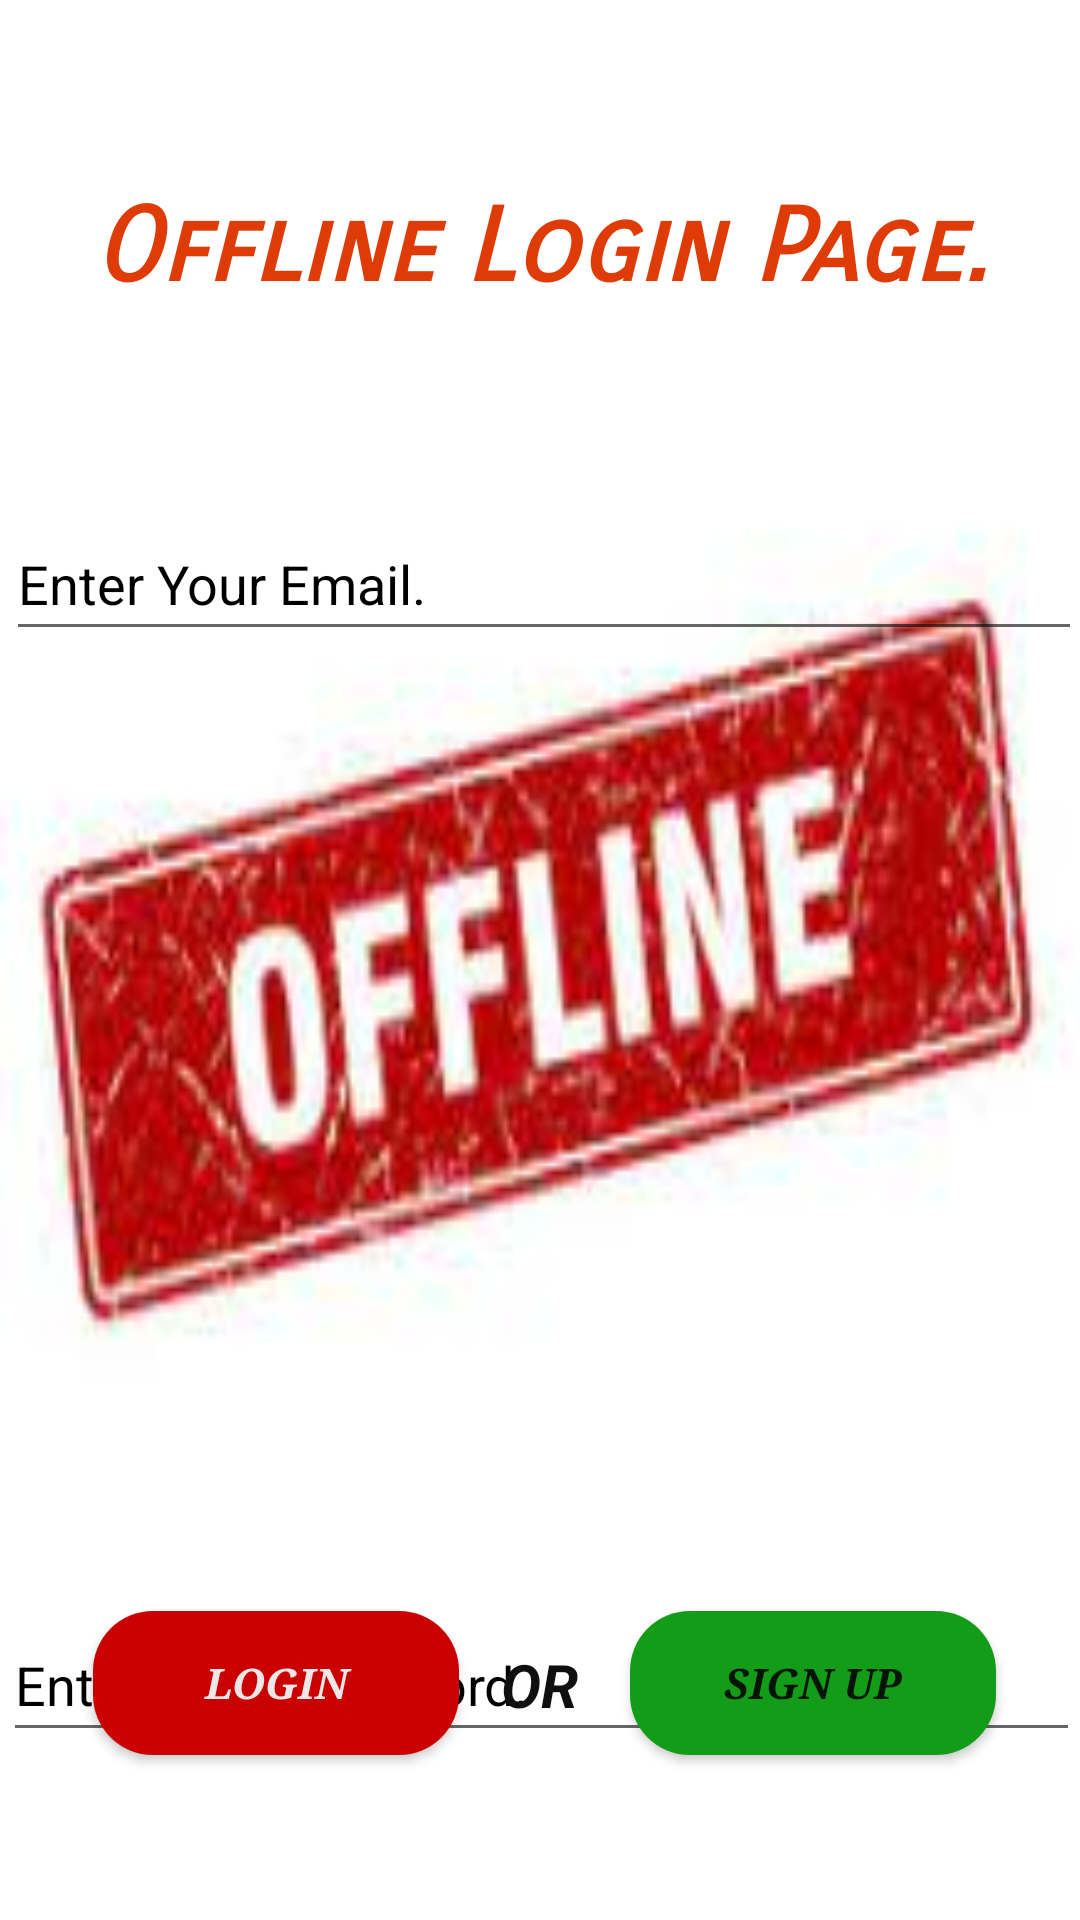

Write the Android layout XML for this screen, with the resource values it uses.
<!-- AndroidManifest.xml: application theme Theme.All_In_One -->
<!-- res/layout/activity_offline_login_page.xml -->
<?xml version="1.0" encoding="utf-8"?>
<RelativeLayout xmlns:android="http://schemas.android.com/apk/res/android"
    xmlns:app="http://schemas.android.com/apk/res-auto"
    xmlns:tools="http://schemas.android.com/tools"
    android:layout_width="match_parent"
    android:background="@drawable/off"
    android:layout_height="match_parent"
    tools:context=".OfflineLoginPage">

    <EditText
        android:id="@+id/editText1"
        android:layout_width="match_parent"
        android:layout_height="wrap_content"
        android:layout_alignParentStart="true"
        android:layout_alignParentTop="true"
        android:layout_alignParentEnd="true"
        android:layout_marginStart="2dp"
        android:layout_marginTop="169dp"
        android:layout_marginEnd="-1dp"
        android:ems="10"
        android:hint="Enter Your Email."
        android:inputType="textPersonName"
        android:minHeight="48dp"
        android:textColor="#151414"
        android:textColorHint="@color/black" />

    <EditText
        android:id="@+id/editText2"
        android:layout_width="match_parent"
        android:layout_height="wrap_content"
        android:layout_alignParentStart="true"
        android:layout_alignParentTop="true"
        android:layout_alignParentEnd="true"
        android:layout_marginStart="1dp"
        android:layout_marginTop="536dp"
        android:layout_marginEnd="0dp"
        android:ems="10"
        android:hint="Enter Your Password."
        android:inputType="textPersonName"
        android:minHeight="48dp"
        android:textColor="#121111"
        android:textColorHint="@color/black" />

    <Button
        android:id="@+id/button20"
        android:layout_width="122dp"
        android:layout_height="wrap_content"
        android:layout_alignParentStart="true"
        android:layout_alignParentBottom="true"
        android:layout_marginStart="31dp"
        android:layout_marginBottom="55dp"
        android:background="@drawable/login_button"
        android:text="LOGIN"
        android:textAlignment="center"
        android:textAllCaps="true"
        android:textColor="#EDE7E7"
        android:textStyle="bold|italic"
        android:typeface="serif" />

    <Button
        android:id="@+id/button21"
        android:layout_width="122dp"
        android:layout_height="wrap_content"
        android:layout_alignParentEnd="true"
        android:layout_alignParentBottom="true"
        android:layout_marginEnd="28dp"
        android:layout_marginBottom="55dp"
        android:background="@drawable/signup_button"
        android:text="Sign Up"
        android:textAllCaps="true"
        android:textStyle="bold|italic"
        android:typeface="serif" />

    <TextView
        android:id="@+id/textView3"
        android:layout_width="wrap_content"
        android:layout_height="wrap_content"
        android:layout_alignParentBottom="true"
        android:layout_centerHorizontal="true"
        android:layout_marginBottom="65dp"
        android:text="OR"
        android:textColor="#100F0F"
        android:textSize="20sp"
        android:textStyle="bold|italic" />

    <TextView
        android:id="@+id/textView4"
        android:layout_width="wrap_content"
        android:layout_height="wrap_content"
        android:layout_alignParentTop="true"
        android:layout_centerHorizontal="true"
        android:layout_marginTop="62dp"
        android:fontFamily="sans-serif-smallcaps"
        android:text="Offline Login Page."
        android:textAlignment="center"
        android:textAppearance="@style/TextAppearance.AppCompat.Body2"
        android:textColor="#DF3B07"
        android:textSize="34sp"
        android:textStyle="bold|italic"
        android:typeface="monospace" />

</RelativeLayout>
<!-- resources referenced by this layout -->
<resources>
  <!-- drawable login_button (drawable) -->
  <?xml version="1.0" encoding="utf-8"?>
  <shape xmlns:android="http://schemas.android.com/apk/res/android" android:shape="rectangle">
  
      <solid android:color="#CB0101" />
  
      <corners android:radius="20dp" />
  </shape>
  <!-- drawable off: jpeg bitmap (drawable, 5761 bytes) -->
  <!-- drawable signup_button (drawable) -->
  <?xml version="1.0" encoding="utf-8"?>
  <shape xmlns:android="http://schemas.android.com/apk/res/android" android:shape="rectangle">
  
      <solid android:color="#139C18" />
  
      <corners android:radius="20dp" />
  </shape>
  <style name="Theme.All_In_One" parent="Theme.AppCompat.DayNight.NoActionBar">
          
          <item name="colorPrimary">@color/purple_500</item>
          <item name="colorPrimaryVariant">@color/purple_700</item>
          <item name="colorOnPrimary">@color/white</item>
          
          <item name="colorSecondary">@color/teal_200</item>
          <item name="colorSecondaryVariant">@color/teal_700</item>
          <item name="colorOnSecondary">@color/black</item>
          
          <item name="android:statusBarColor" tools:targetApi="l">?attr/colorPrimaryVariant</item>
          
      </style>
  <!-- not gathered from this repository: default colours our renderer supplied (Android Studio template values) -->
  <color name="purple_500">#FF6200EE</color>
  <color name="purple_700">#FF3700B3</color>
  <color name="teal_200">#FF03DAC5</color>
  <color name="teal_700">#FF018786</color>
  <color name="black">#FF000000</color>
  <color name="white">#FFFFFFFF</color>
</resources>
